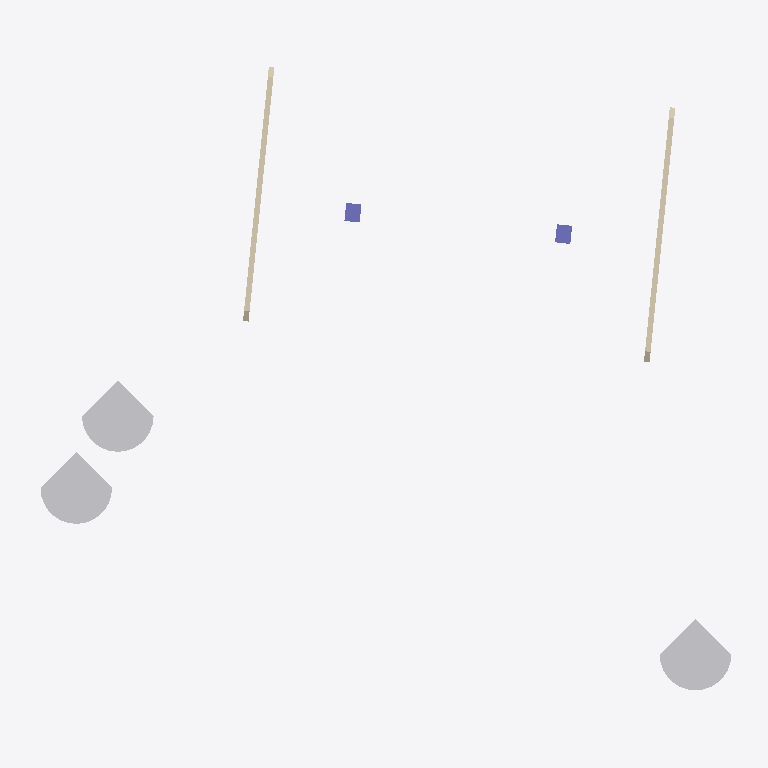
Plan cut of the same IFC building model at storey '2. etasje' (level 2850.00 m, cut at 2851.40 m), seen from above with north up, elements coloured by IFC class (only those large enough to see are counted): 3 other elements (light grey), 2 walls (beige), 2 columns (violet). Cut surfaces are drawn darker.
Extent 32570.6 m × 29080.4 m × 10220.5 m (x, y, z). Storeys (3): 0. kjeller at -800.00 m; 1. etasje at 0.00 m; 2. etasje at 2850.00 m. Elements (55): 22 IfcWindow, 10 IfcWallStandardCase, 8 IfcColumn, 6 IfcDoor, 4 IfcWall, 3 IfcBuildingElementProxy, 2 IfcSlab.

HEADER;
FILE_DESCRIPTION(('ViewDefinition [CoordinationView]'),'2;1');
FILE_NAME('','2026-05-19T16:59:17',(''),(''),'IfcOpenShell 0.8.5-1c5b825','IfcOpenShell 0.8.5-1c5b825','');
FILE_SCHEMA(('IFC2X3'));
ENDSEC;
DATA;
#2395=IFCBUILDING('2bb286$Af9iuq951kXeLke',#7,'Grethes hus',$,$,#12,$,'Grethes hus',.ELEMENT.,$,$,#2394);
#2392=IFCBUILDINGSTOREY('2bb286$Af9iuq951jUNgLk',#7,'1. etasje',$,$,#14,$,'1. etasje',.ELEMENT.,0.0);
#2399=IFCBUILDINGSTOREY('2bb286$Af9iuq951jUM_U4',#7,'0. kjeller',$,$,#2398,$,'0. kjeller',.ELEMENT.,-800.0);
#2403=IFCBUILDINGSTOREY('2bb286$Af9iuq951jUNgRl',#7,'2. etasje',$,$,#2402,$,'2. etasje',.ELEMENT.,2850.0);
#2384=IFCBUILDINGELEMENTPROXY('3vORQ_Mrv83v$twYT309RL',#7,'M_RPC Tree - Conifer:Eastern Hemlock - 7.6 Meters:393025',$,'Eastern Hemlock - 7.6 Meters',#2380,#2383,'393025',$);
#2391=IFCBUILDINGELEMENTPROXY('3vORQ_Mrv83v$twYT309Pw',#7,'M_RPC Tree - Conifer:Eastern Hemlock - 7.6 Meters:393198',$,'Eastern Hemlock - 7.6 Meters',#2387,#2390,'393198',$);
#2377=IFCBUILDINGELEMENTPROXY('3vORQ_Mrv83v$twYT309Tm',#7,'M_RPC Tree - Conifer:Eastern Hemlock - 7.6 Meters:392932',$,'Eastern Hemlock - 7.6 Meters',#1778,#2376,'392932',$);
#1769=IFCWALL('1x1Hp_6Db1KwZy5IwzDdJh',#7,'Basic Wall:_Dekkeforkant 255mm:386558',$,'Basic Wall:_Dekkeforkant 255mm:385969',#1735,#1768,'386558');
#1731=IFCWALL('1x1Hp_6Db1KwZy5IwzDdGF',#7,'Basic Wall:_Dekkeforkant 255mm:386330',$,'Basic Wall:_Dekkeforkant 255mm:385969',#1697,#1730,'386330');
#1465=IFCCOLUMN('0AcubLcjbDbQQeAgLg2aeS',#7,'M_Rectangular Column:_830x700mm:378254',$,'_830x700mm',#1418,#1464,'378254');
#1693=IFCCOLUMN('3cDMTWgdr3igPBCsBF2w6K',#7,'M_Rectangular Column:_830x700mm:384448',$,'_830x700mm',#1648,#1692,'384448');
ENDSEC;
